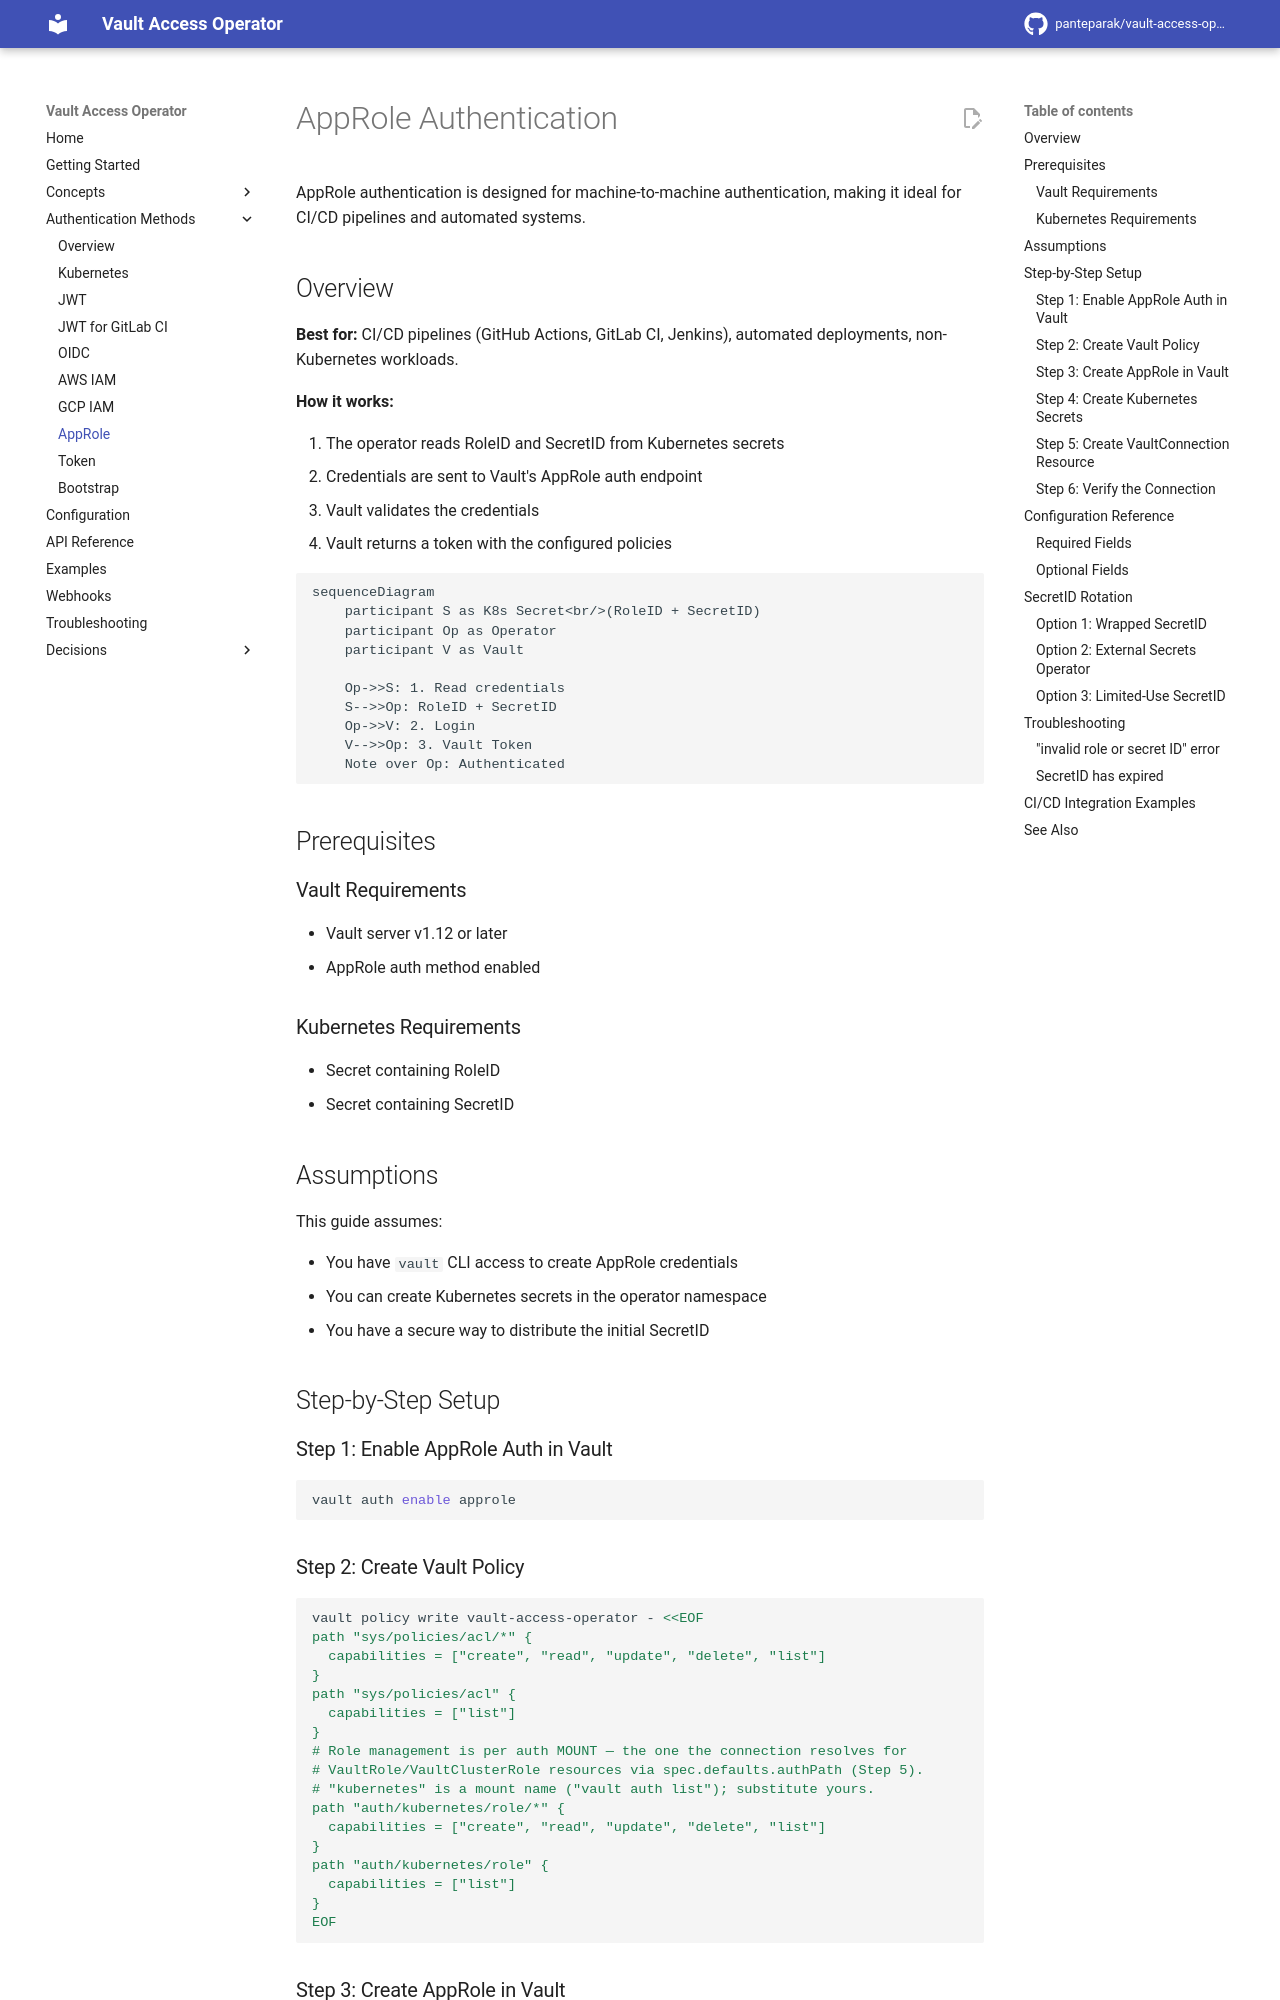

repository: panteparak/vault-access-operator · page: auth-methods/approle/index.html · generator: mkdocs

# AppRole Authentication

AppRole authentication is designed for machine-to-machine authentication, making it ideal for CI/CD pipelines and automated systems.

## Overview

**Best for:** CI/CD pipelines (GitHub Actions, GitLab CI, Jenkins), automated deployments, non-Kubernetes workloads.

**How it works:**

1. The operator reads RoleID and SecretID from Kubernetes secrets
2. Credentials are sent to Vault's AppRole auth endpoint
3. Vault validates the credentials
4. Vault returns a token with the configured policies

```mermaid
sequenceDiagram
    participant S as K8s Secret<br/>(RoleID + SecretID)
    participant Op as Operator
    participant V as Vault

    Op->>S: 1. Read credentials
    S-->>Op: RoleID + SecretID
    Op->>V: 2. Login
    V-->>Op: 3. Vault Token
    Note over Op: Authenticated
```

## Prerequisites

### Vault Requirements

- Vault server v1.12 or later
- AppRole auth method enabled

### Kubernetes Requirements

- Secret containing RoleID
- Secret containing SecretID

## Assumptions

This guide assumes:

- You have `vault` CLI access to create AppRole credentials
- You can create Kubernetes secrets in the operator namespace
- You have a secure way to distribute the initial SecretID

## Step-by-Step Setup

### Step 1: Enable AppRole Auth in Vault

```bash
vault auth enable approle
```

### Step 2: Create Vault Policy

```bash
vault policy write vault-access-operator - <<EOF
path "sys/policies/acl/*" {
  capabilities = ["create", "read", "update", "delete", "list"]
}
path "sys/policies/acl" {
  capabilities = ["list"]
}
# Role management is per auth MOUNT — the one the connection resolves for
# VaultRole/VaultClusterRole resources via spec.defaults.authPath (Step 5).
# "kubernetes" is a mount name ("vault auth list"); substitute yours.
path "auth/kubernetes/role/*" {
  capabilities = ["create", "read", "update", "delete", "list"]
}
path "auth/kubernetes/role" {
  capabilities = ["list"]
}
EOF
```
